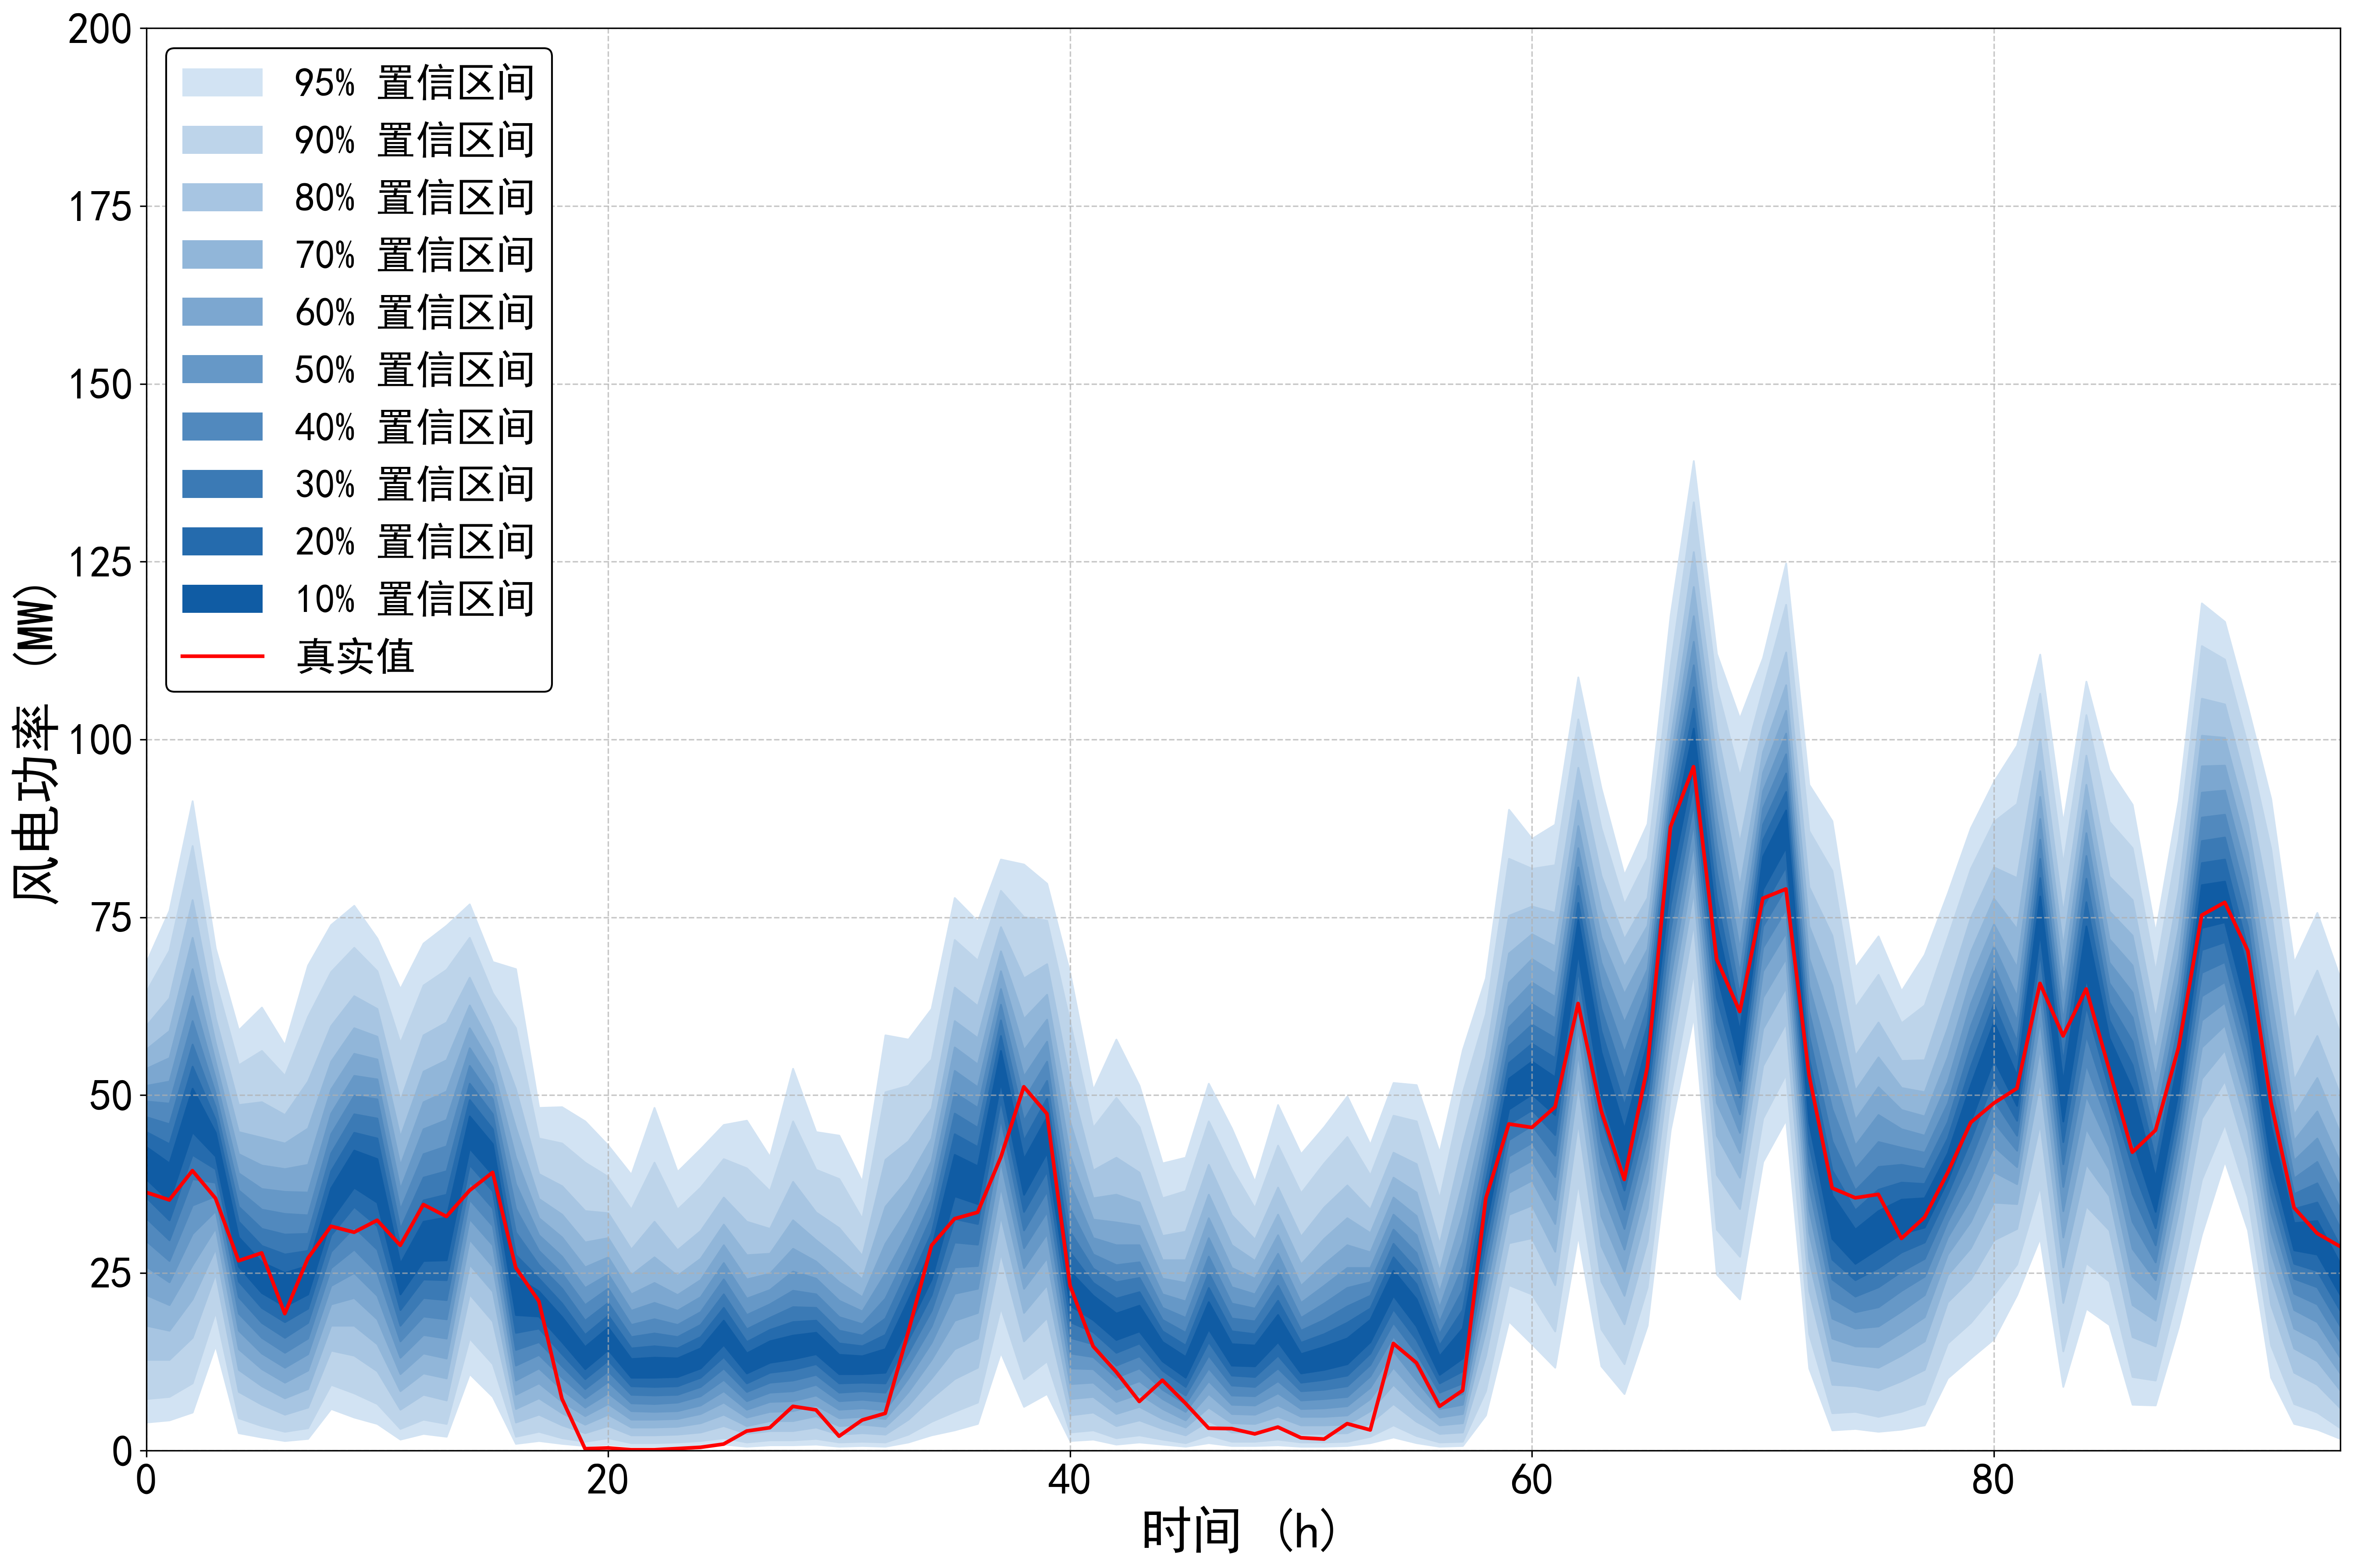

Source data for this figure (header and first rows):
95%up, 95%down, 90%up, 90%down, 80%up, 80%down, 70%up, 70%down, 60%up, 60%down, 50%up, 50%down, 40%up, 40%down, 30%up, 30%down, 20%up, 20%down, 10%up, 10%down, true
68.63, 4.002, 64.53, 7.304, 59.73, 12.81, 56.43, 17.61, 53.73, 21.91, 51.33, 25.91, 49.12, 29.51, 46.92, 32.72, 44.82, 35.62, 42.72, 38.22, 36.33
75.94, 4.302, 70.34, 7.604, 63.63, 12.81, 59.03, 16.91, 55.23, 20.51, 51.93, 23.71, 48.82, 26.71, 45.92, 29.61, 43.12, 32.42, 40.42, 35.12, 35.26
91.35, 5.403, 85.04, 9.505, 77.44, 15.91, 72.14, 21.31, 67.73, 26.11, 63.93, 30.52, 60.43, 34.52, 57.13, 38.22, 54.03, 41.62, 50.93, 44.82, 39.38
70.64, 14.81, 66.03, 19.51, 60.83, 24.91, 57.33, 28.41, 54.63, 31.32, 52.33, 33.72, 50.23, 35.82, 48.32, 37.72, 46.52, 39.62, 44.72, 41.42, 35.49
59.13, 2.501, 54.23, 4.602, 48.62, 8.304, 44.82, 11.41, 41.72, 14.31, 39.02, 16.91, 36.62, 19.31, 34.32, 21.61, 32.22, 23.81, 30.02, 25.91, 26.71
62.33, 1.901, 56.23, 3.502, 49.02, 6.503, 44.02, 9.105, 40.12, 11.51, 36.82, 13.71, 33.92, 15.91, 31.22, 18.01, 28.81, 20.11, 26.51, 22.21, 27.81
57.03, 1.401, 52.73, 2.701, 47.22, 5.103, 43.22, 7.404, 39.62, 9.605, 36.42, 11.71, 33.32, 13.81, 30.42, 15.91, 27.61, 18.11, 25.01, 20.31, 19.27
68.23, 1.701, 61.03, 3.202, 51.93, 6.103, 45.32, 8.704, 40.22, 11.31, 36.32, 13.61, 33.12, 15.81, 30.52, 18.01, 28.11, 20.01, 26.01, 22.01, 27.06
73.94, 5.903, 67.33, 9.305, 59.73, 14.11, 54.73, 17.61, 50.83, 20.61, 47.42, 23.21, 44.52, 25.71, 41.82, 28.01, 39.32, 30.32, 36.92, 32.52, 31.56
76.64, 4.702, 70.74, 8.104, 63.93, 13.41, 59.43, 17.61, 55.83, 21.51, 52.73, 25.01, 49.92, 28.31, 47.32, 31.42, 44.72, 34.32, 42.22, 37.02, 30.72
72.04, 3.802, 67.43, 6.603, 62.13, 11.21, 58.23, 15.01, 55.03, 18.51, 52.23, 21.81, 49.42, 25.01, 46.72, 28.31, 43.92, 31.62, 41.02, 34.92, 32.4
64.93, 1.601, 57.33, 3.102, 49.22, 5.803, 44.12, 8.404, 40.12, 10.81, 36.82, 13.11, 33.92, 15.41, 31.22, 17.61, 28.71, 19.81, 26.31, 22.01, 28.88
71.34, 2.401, 65.43, 4.402, 58.43, 7.904, 53.33, 10.91, 49.02, 13.71, 45.22, 16.31, 41.72, 18.91, 38.42, 21.51, 35.22, 24.11, 32.22, 26.71, 34.61
73.84, 2.001, 67.63, 3.802, 60.23, 7.104, 54.93, 10.21, 50.53, 13.01, 46.52, 15.81, 42.82, 18.51, 39.32, 21.21, 36.02, 24.01, 32.82, 26.81, 32.93
76.84, 10.81, 72.14, 15.81, 66.53, 22.01, 62.63, 26.21, 59.43, 29.71, 56.63, 32.62, 54.13, 35.32, 51.63, 37.82, 49.32, 40.22, 47.02, 42.52, 36.59
68.73, 7.604, 64.33, 12.21, 59.63, 18.21, 56.53, 22.41, 53.93, 25.91, 51.53, 28.91, 49.42, 31.62, 47.32, 34.12, 45.22, 36.52, 43.12, 38.82, 39.13
67.73, 1.001, 59.43, 2.001, 50.83, 4.002, 45.42, 5.903, 41.22, 7.904, 37.52, 9.905, 34.02, 12.01, 30.72, 14.21, 27.51, 16.61, 24.51, 19.11, 25.74
48.22, 1.401, 43.92, 2.701, 38.92, 5.103, 35.42, 7.404, 32.72, 9.505, 30.32, 11.61, 28.11, 13.51, 26.11, 15.31, 24.21, 17.21, 22.41, 18.91, 21.03
48.32, 1.001, 43.22, 1.801, 37.22, 3.602, 33.22, 5.303, 30.02, 6.903, 27.31, 8.604, 24.91, 10.31, 22.81, 11.91, 20.71, 13.61, 18.81, 15.31, 7.306
46.32, 0.7004, 40.52, 1.301, 33.72, 2.501, 29.31, 3.702, 25.81, 4.902, 22.91, 6.103, 20.51, 7.404, 18.31, 8.704, 16.31, 10.11, 14.61, 11.51, 0.28
42.92, 0.9005, 38.52, 1.801, 33.42, 3.502, 29.91, 5.103, 27.21, 6.603, 24.81, 8.104, 22.81, 9.705, 20.81, 11.21, 19.01, 12.71, 17.31, 14.21, 0.389
38.82, 0.6003, 33.92, 1.101, 28.31, 2.201, 24.71, 3.302, 22.01, 4.402, 19.71, 5.603, 17.71, 6.703, 16.01, 7.904, 14.41, 9.105, 12.91, 10.31, 0.136
48.22, 0.6003, 40.52, 1.101, 32.22, 2.201, 27.21, 3.302, 23.61, 4.402, 20.81, 5.503, 18.51, 6.603, 16.51, 7.804, 14.71, 9.005, 13.11, 10.31, 0.136
39.22, 0.6003, 33.92, 1.201, 28.21, 2.301, 24.61, 3.402, 21.91, 4.502, 19.71, 5.603, 17.71, 6.803, 16.01, 7.904, 14.41, 9.105, 13.01, 10.41, 0.3
42.42, 0.7004, 37.02, 1.401, 30.92, 2.601, 27.01, 3.902, 24.01, 5.203, 21.61, 6.403, 19.51, 7.704, 17.71, 9.005, 16.01, 10.31, 14.41, 11.61, 0.48
45.82, 0.9005, 41.02, 1.801, 35.62, 3.502, 31.82, 5.103, 28.91, 6.803, 26.41, 8.404, 24.11, 10.01, 22.01, 11.61, 20.11, 13.21, 18.31, 14.91, 0.932
46.42, 0.6003, 39.72, 1.201, 32.22, 2.401, 27.51, 3.502, 24.11, 4.702, 21.41, 5.803, 19.11, 7.004, 17.11, 8.304, 15.31, 9.505, 13.71, 10.91, 2.764
41.32, 0.8004, 36.52, 1.501, 31.22, 2.801, 27.71, 4.202, 24.91, 5.503, 22.61, 6.903, 20.61, 8.204, 18.71, 9.605, 17.01, 11.01, 15.41, 12.41, 3.237
53.73, 0.8004, 46.32, 1.501, 37.82, 2.801, 32.42, 4.202, 28.41, 5.603, 25.21, 7.004, 22.51, 8.404, 20.21, 9.905, 18.11, 11.41, 16.21, 12.91, 6.239
44.82, 0.9005, 39.52, 1.701, 33.52, 3.302, 29.61, 4.902, 26.61, 6.403, 24.21, 7.804, 22.01, 9.305, 20.11, 10.71, 18.31, 12.21, 16.61, 13.61, 5.741
44.32, 0.6003, 38.22, 1.201, 31.32, 2.301, 27.01, 3.502, 23.71, 4.602, 21.11, 5.803, 18.81, 7.004, 16.91, 8.204, 15.11, 9.505, 13.51, 10.81, 2.042
37.82, 0.7004, 32.62, 1.301, 27.41, 2.501, 24.11, 3.702, 21.61, 4.802, 19.61, 6.003, 17.81, 7.204, 16.21, 8.404, 14.71, 9.605, 13.31, 10.81, 4.315
58.43, 0.6003, 50.43, 1.201, 40.92, 2.301, 34.32, 3.402, 29.11, 4.502, 24.91, 5.703, 21.41, 6.903, 18.61, 8.204, 16.31, 9.505, 14.31, 11.01, 5.259
57.83, 1.201, 51.33, 2.301, 43.52, 4.402, 38.22, 6.403, 34.22, 8.304, 30.92, 10.21, 28.11, 12.01, 25.61, 13.81, 23.31, 15.61, 21.21, 17.41, 16.76
62.13, 2.201, 55.03, 4.102, 48.12, 7.404, 43.92, 10.21, 40.72, 12.81, 37.82, 15.21, 35.32, 17.51, 32.92, 19.71, 30.62, 21.91, 28.41, 24.11, 28.85
77.74, 2.901, 71.84, 5.503, 65.13, 10.11, 60.43, 14.31, 56.73, 18.31, 53.43, 22.11, 50.33, 25.81, 47.42, 29.31, 44.52, 32.62, 41.62, 35.82, 32.62
74.44, 3.802, 68.93, 6.803, 62.53, 11.71, 58.03, 15.81, 54.33, 19.41, 51.13, 22.81, 48.22, 26.01, 45.42, 29.01, 42.72, 31.92, 40.02, 34.72, 33.52
83.14, 13.81, 78.74, 20.11, 73.64, 27.81, 70.24, 33.02, 67.43, 37.12, 64.93, 40.72, 62.73, 43.82, 60.53, 46.72, 58.33, 49.32, 56.23, 51.83, 41.24
82.44, 6.203, 75.04, 10.11, 66.43, 15.41, 60.73, 19.41, 56.33, 22.81, 52.63, 25.71, 49.32, 28.51, 46.42, 31.02, 43.62, 33.62, 41.02, 36.02, 51.17
79.74, 8.004, 74.54, 12.61, 68.43, 18.71, 64.13, 23.31, 60.63, 27.11, 57.53, 30.52, 54.73, 33.62, 52.03, 36.52, 49.52, 39.32, 46.92, 41.92, 47.37
67.13, 1.401, 60.23, 2.601, 51.93, 5.003, 46.22, 7.304, 41.52, 9.405, 37.52, 11.61, 34.02, 13.71, 30.82, 15.91, 27.91, 18.11, 25.21, 20.41, 23.22
50.73, 1.601, 45.42, 2.901, 39.42, 5.403, 35.52, 7.604, 32.52, 9.605, 29.91, 11.51, 27.61, 13.21, 25.61, 15.01, 23.61, 16.71, 21.81, 18.41, 14.68
57.83, 0.9005, 49.62, 1.801, 41.22, 3.502, 36.02, 5.203, 32.12, 6.903, 28.91, 8.604, 26.11, 10.31, 23.71, 12.01, 21.41, 13.81, 19.31, 15.61, 11.08
51.33, 1.201, 45.52, 2.201, 39.12, 4.302, 34.92, 6.203, 31.62, 8.004, 28.91, 9.805, 26.51, 11.61, 24.31, 13.31, 22.31, 15.11, 20.41, 16.81, 6.923
40.42, 0.9005, 35.52, 1.601, 30.22, 3.102, 26.81, 4.502, 24.21, 5.903, 22.01, 7.304, 20.11, 8.604, 18.41, 9.905, 16.81, 11.31, 15.31, 12.61, 9.914
41.22, 0.6003, 36.52, 1.101, 30.82, 2.201, 26.81, 3.302, 23.61, 4.302, 21.01, 5.503, 18.71, 6.603, 16.61, 7.804, 14.81, 9.005, 13.21, 10.31, 6.662
51.63, 1.101, 46.32, 2.201, 40.22, 4.202, 36.02, 6.103, 32.72, 8.004, 29.91, 9.805, 27.31, 11.61, 25.01, 13.41, 22.91, 15.31, 20.91, 17.11, 3.165
45.32, 0.7004, 39.62, 1.301, 33.12, 2.601, 28.91, 3.902, 25.71, 5.203, 23.01, 6.503, 20.71, 7.804, 18.61, 9.205, 16.81, 10.61, 15.01, 12.01, 3.105
37.82, 0.7004, 34.12, 1.301, 29.71, 2.601, 26.71, 3.802, 24.21, 5.103, 22.01, 6.403, 20.01, 7.704, 18.21, 9.005, 16.41, 10.41, 14.81, 11.91, 2.365
48.62, 0.8004, 42.92, 1.601, 37.02, 3.202, 33.22, 4.802, 30.32, 6.403, 27.71, 8.104, 25.41, 9.805, 23.21, 11.61, 21.11, 13.41, 19.11, 15.31, 3.319
41.72, 0.6003, 36.22, 1.201, 30.12, 2.401, 26.21, 3.602, 23.21, 4.802, 20.81, 5.903, 18.71, 7.104, 16.91, 8.404, 15.21, 9.605, 13.61, 10.91, 1.819
45.52, 0.6003, 40.42, 1.201, 34.22, 2.401, 29.81, 3.602, 26.21, 4.802, 23.21, 6.003, 20.71, 7.304, 18.41, 8.604, 16.41, 10.01, 14.61, 11.41, 1.636
49.82, 0.7004, 44.12, 1.301, 37.32, 2.501, 32.72, 3.702, 28.91, 5.003, 25.71, 6.303, 22.91, 7.604, 20.31, 9.105, 18.01, 10.61, 15.81, 12.21, 3.807
43.02, 1.101, 38.72, 2.001, 33.92, 3.902, 30.62, 5.603, 27.91, 7.304, 25.71, 8.904, 23.71, 10.51, 21.81, 12.11, 20.01, 13.71, 18.41, 15.31, 2.919
51.73, 1.901, 47.12, 3.602, 41.92, 6.603, 38.42, 9.305, 35.62, 11.71, 33.22, 14.01, 31.12, 16.11, 29.11, 18.01, 27.21, 19.91, 25.31, 21.81, 15.08
51.43, 1.101, 46.32, 2.101, 40.32, 4.102, 36.32, 6.103, 33.02, 8.004, 30.32, 9.905, 27.81, 11.81, 25.51, 13.71, 23.41, 15.61, 21.31, 17.51, 12.36
41.92, 0.6003, 35.42, 1.201, 29.01, 2.401, 25.21, 3.602, 22.31, 4.702, 20.11, 5.903, 18.11, 7.104, 16.41, 8.204, 14.81, 9.505, 13.31, 10.71, 6.248
56.33, 0.7004, 50.33, 1.301, 43.02, 2.601, 37.72, 3.902, 33.32, 5.203, 29.41, 6.503, 25.91, 8.004, 22.61, 9.505, 19.81, 11.21, 17.21, 13.01, 8.474
66.43, 5.003, 61.43, 8.404, 55.43, 13.31, 51.33, 16.91, 48.02, 19.91, 45.12, 22.61, 42.52, 25.01, 40.22, 27.31, 37.92, 29.51, 35.72, 31.62, 35.45
90.15, 18.21, 83.24, 23.31, 75.24, 29.21, 69.93, 33.22, 65.83, 36.32, 62.43, 39.02, 59.53, 41.42, 56.93, 43.72, 54.53, 45.92, 52.33, 48.02, 45.94
... 36 more rows
